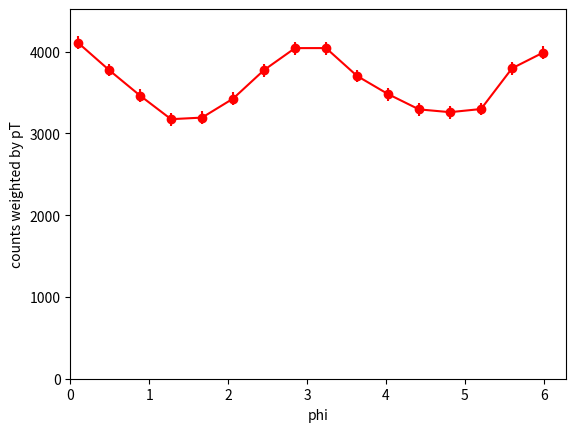

The matplotlib source for this figure:
#
# Python example for adding flow to the trento generated backgrounds.
#   Use this as example to insert radial and elliptic flow into backgrounds.
#   See comments for variable definitions and explanations.
#

import numpy as np
import matplotlib.pyplot as plt

#
# source term parameters
# rho = normalized radial distance 
# phi = azimuthal angle
#
rho = np.random.random(100000)**0.5
phi = np.random.random(100000)*2*np.pi

#
# Assume pT of 0.5 GeV
# assume e2 of 0.8 (to be generated by trento)
# set pion mass to 0.14 GeV
#
pT = 0.3
e2 = 0.8
mpi = 0.14

#
# rho_0 scaling parameter for radial flow
# from Retiere and Lisa, PRC70.044907 (2004), table 2
#
rho_0 = 0.85

#
# e2 scaling parameter for elliptic flow
# from Alver and Roland, PRC81.054905 (2010), fig 4
#
rho_2 = 0.15

#
# calculate initial transverse rapidity (yT)
#
eT = (mpi*mpi+pT*pT)**0.5
yT = 0.5 * np.log((eT+pT)/(eT-pT))
pT_initial = pT
yT_initial = yT


#
# apply flow as additive boost to transverse rapidity
#
yBoost = rho*rho_0 + rho_2*e2*np.cos(2*phi)
yT = yT_initial + yBoost

#
# convert back to pT
#
pT = mpi*np.cosh(yT)

#
# plot to check results
#
bins = 16
ycnt, edges = np.histogram(phi, bins, ([0.,2*np.pi]))
yval, edges = np.histogram(phi, bins, ([0.,2*np.pi]), weights=pT)
xval = edges[0:-1]+(np.pi)/(2.*bins)

plt.figure(1)
plt.axis([0.,2*np.pi,0.,1.1*max(yval)])
plt.xlabel('phi')
plt.ylabel('counts weighted by pT')
plt.errorbar(xval,yval,yerr=ycnt**0.5,fmt='ro-')
plt.show()

#print yBoost, pT, phi


